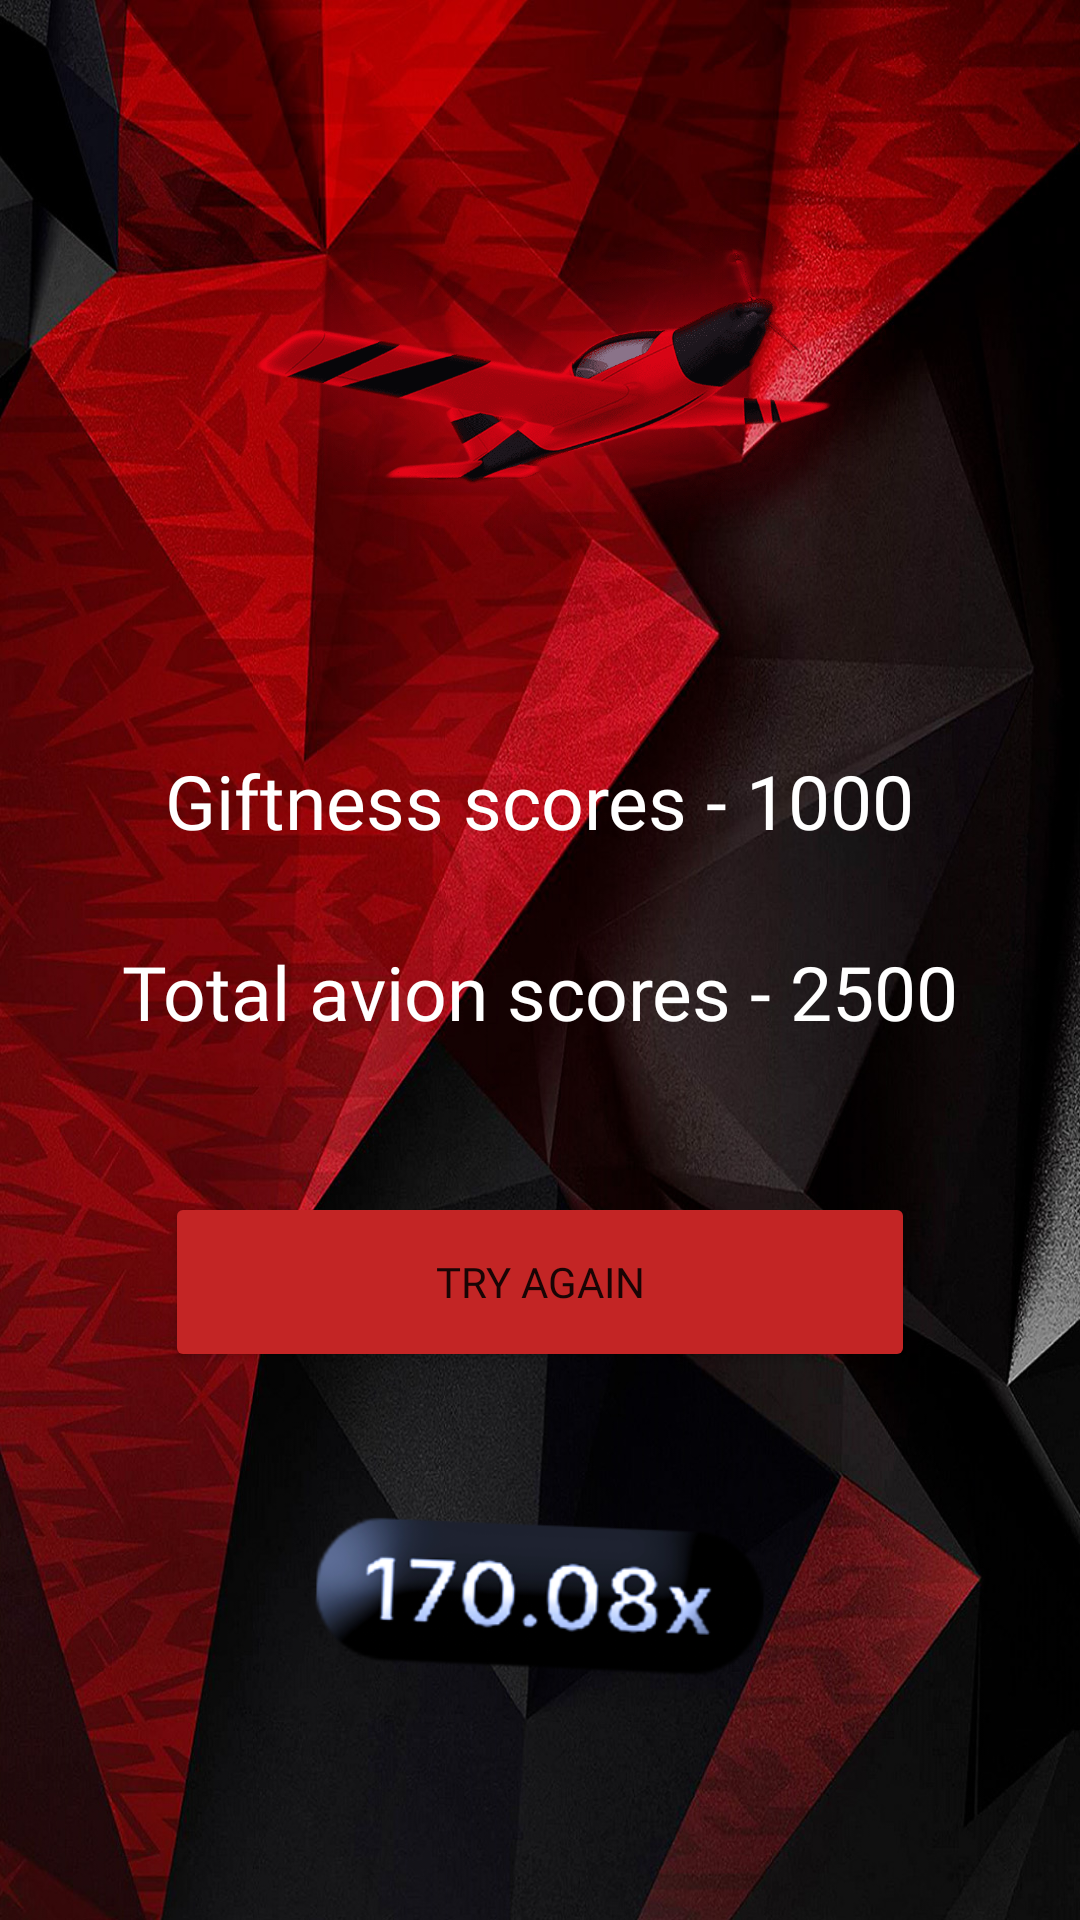

Here is an Android app screen rendered from its layout file. Give the layout XML and the strings, colors and styles it references.
<!-- AndroidManifest.xml: application theme Theme.Avion -->
<!-- res/layout/activity_gvokckohudfusdf.xml -->
<?xml version="1.0" encoding="utf-8"?>
<androidx.constraintlayout.widget.ConstraintLayout xmlns:android="http://schemas.android.com/apk/res/android"
    xmlns:app="http://schemas.android.com/apk/res-auto"
    xmlns:tools="http://schemas.android.com/tools"
    android:layout_width="match_parent"
    android:background="@drawable/bg_avialon"
    android:layout_height="match_parent"
    tools:context=".jghgn.Gvokckohudfusdf">

    <ImageView
        android:id="@+id/imageView2"
        android:layout_width="250dp"
        android:layout_height="250dp"
        app:layout_constraintEnd_toEndOf="parent"
        app:layout_constraintStart_toStartOf="parent"
        app:layout_constraintTop_toTopOf="parent"
        app:srcCompat="@drawable/avialon_main" />

    <TextView
        android:id="@+id/gft_scr"
        android:layout_width="wrap_content"
        android:fontFamily="@font/avion_b_it"
        android:textColor="@color/white"
        android:textSize="25sp"
        android:layout_height="wrap_content"
        android:text="Giftness scores - 1000"
        app:layout_constraintEnd_toEndOf="parent"
        app:layout_constraintStart_toStartOf="parent"
        app:layout_constraintTop_toBottomOf="@+id/imageView2" />

    <TextView
        android:id="@+id/tv_total"
        android:layout_width="wrap_content"
        android:layout_height="wrap_content"
        android:layout_marginTop="30dp"
        android:textColor="@color/white"
        android:fontFamily="@font/avion_b"
        android:textSize="25sp"
        android:text="Total avion scores - 2500"
        app:layout_constraintEnd_toEndOf="parent"
        app:layout_constraintStart_toStartOf="parent"
        app:layout_constraintTop_toBottomOf="@+id/gft_scr" />

    <Button
        android:id="@+id/b_tr"
        android:layout_width="250dp"
        android:layout_height="60dp"
        android:layout_marginTop="50dp"
        android:text="Try Again"
        android:backgroundTint="@color/prm_avion_bg"
        android:fontFamily="@font/avion_b"
        app:layout_constraintEnd_toEndOf="parent"
        app:layout_constraintStart_toStartOf="parent"
        app:layout_constraintTop_toBottomOf="@+id/tv_total" />

    <ImageView
        android:id="@+id/im_sec"
        android:layout_width="150dp"
        android:layout_height="150dp"
        app:layout_constraintEnd_toEndOf="parent"
        app:layout_constraintStart_toStartOf="parent"
        app:layout_constraintTop_toBottomOf="@+id/b_tr"
        app:srcCompat="@drawable/avalon_it_5" />
</androidx.constraintlayout.widget.ConstraintLayout>
<!-- resources referenced by this layout -->
<resources>
  <color name="prm_avion_bg">#C32525</color>
  <color name="white">#FFFFFFFF</color>
  <!-- drawable avalon_it_5: png bitmap (drawable, 26777 bytes) -->
  <!-- drawable avialon_main: png bitmap (drawable, 75372 bytes) -->
  <!-- drawable bg_avialon: jpg bitmap (drawable, 359607 bytes) -->
  <style name="Theme.Avion" parent="Theme.MaterialComponents.DayNight.DarkActionBar">
          
          <item name="colorPrimary">@color/purple_500</item>
          <item name="colorPrimaryVariant">@color/purple_700</item>
          <item name="colorOnPrimary">@color/white</item>
          
          <item name="colorSecondary">@color/prm_avion</item>
          <item name="colorSecondaryVariant">@color/teal_700</item>
          <item name="android:windowFullscreen">true</item>
          <item name="android:windowDisablePreview">true</item>
          <item name="windowActionBar">false</item>
          <item name="windowNoTitle">true</item>
          <item name="colorOnSecondary">@color/black</item>
          
          <item name="android:statusBarColor">?attr/colorPrimaryVariant</item>
          
      </style>
  <color name="purple_500">#FF6200EE</color>
  <color name="purple_700">#FF3700B3</color>
  <color name="prm_avion">#F10E0E</color>
  <color name="teal_700">#FF018786</color>
  <color name="black">#FF000000</color>
</resources>
